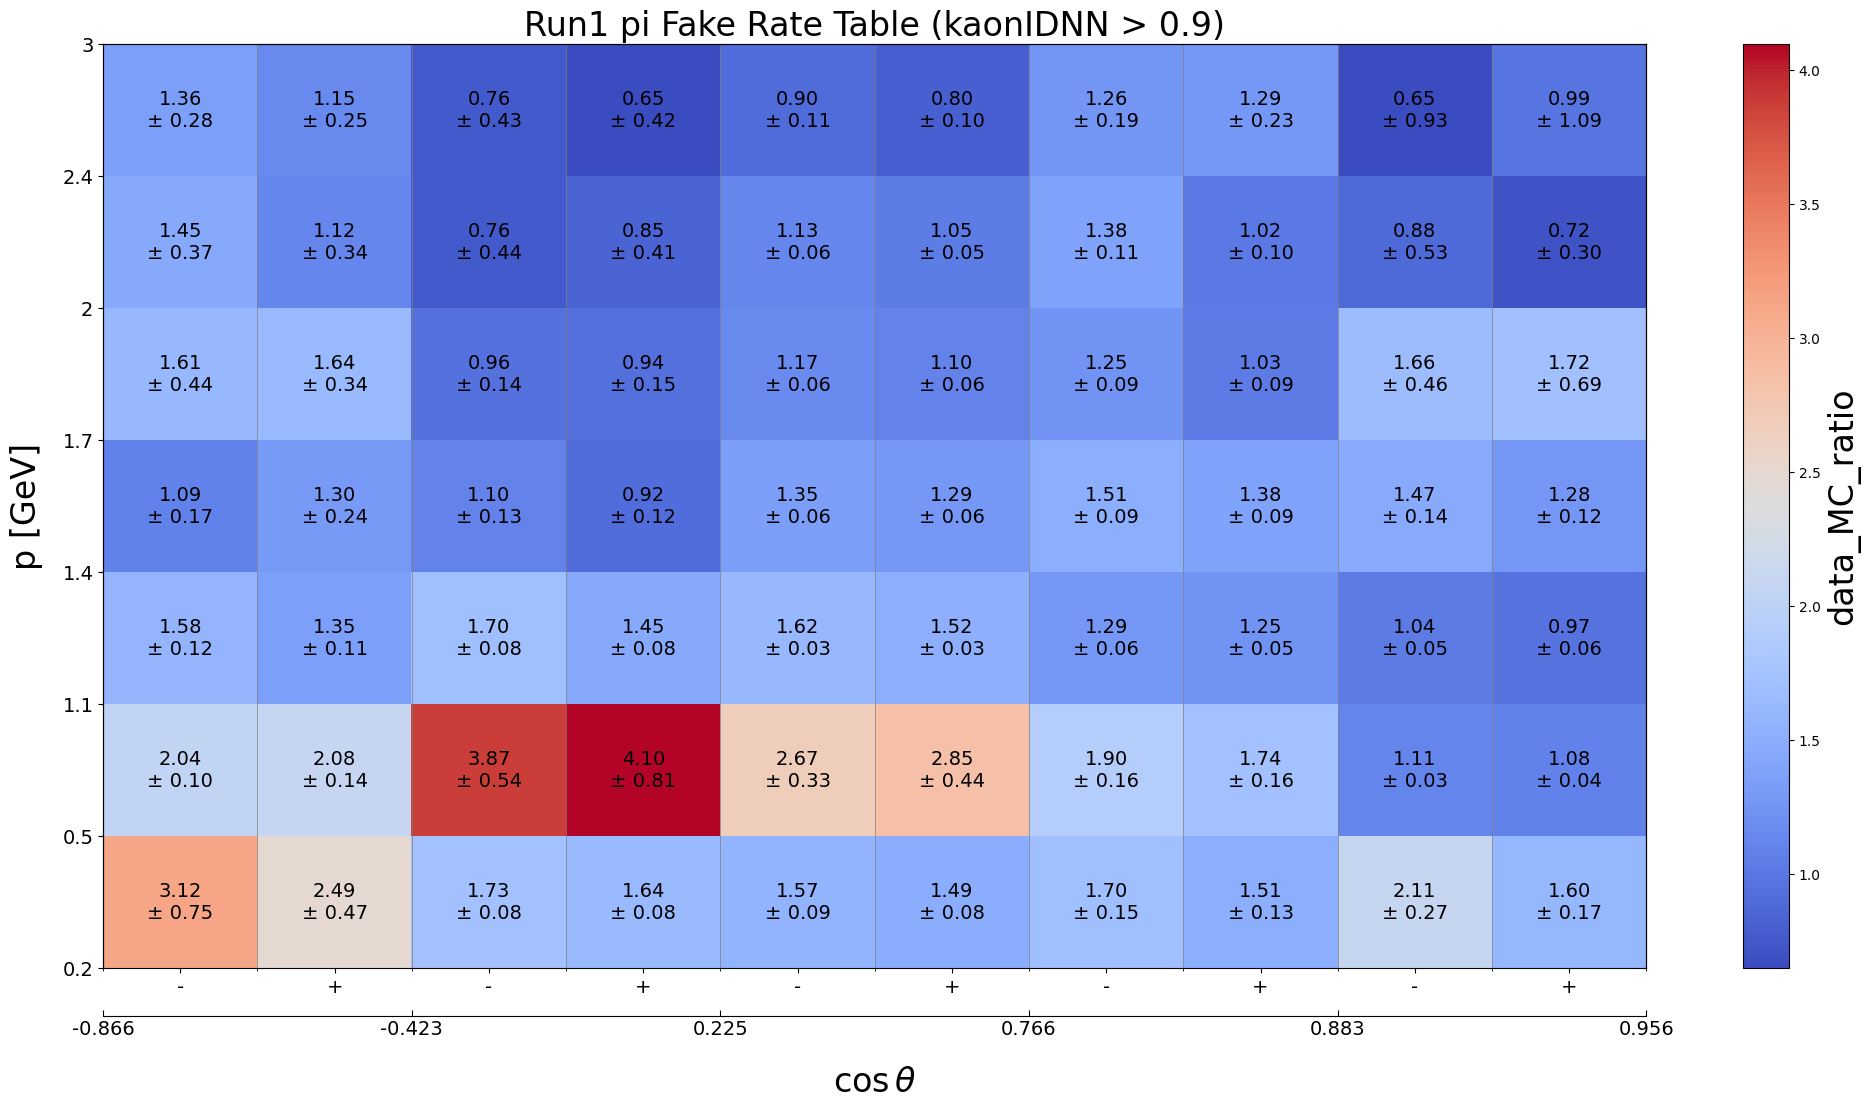

The file beside this chart, header and first rows:
p_min, p_max, cosTheta_min, cosTheta_max, charge_min, charge_max, data_MC_ratio, data_MC_uncertainty_stat_up, data_MC_uncertainty_stat_dn, data_MC_uncertainty_sys_up, data_MC_uncertainty_sys_dn, data_efficiency, data_uncertainty_stat_up, data_uncertainty_stat_dn, data_uncertainty_sys_up, data_uncertainty_sys_dn, MC_efficiency, MC_uncertainty_stat_up, MC_uncertainty_stat_dn, MC_uncertainty_sys_up, MC_uncertainty_sys_dn, threshold, variable
0.2, 0.5, -0.866, -0.423, -2, 0, 3.117, 0.1427, 0.1427, 0.7335, 0.7335, 0.004961, 8.67719080639266e-05, 8.67719080639266e-05, 0.001288, 0.001288, 0.001592, 6.733994683776898e-05, 6.733994683776898e-05, 0.004945, 0.004945, 0.9, kaonIDNN
0.2, 0.5, -0.866, -0.423, 0, 2, 2.489, 0.09907, 0.09907, 0.4634, 0.4634, 0.005033, 9.01792830044903e-05, 9.01792830044903e-05, 0.001408, 0.001408, 0.002022, 7.189511617295667e-05, 7.189511617295667e-05, 0.005319, 0.005319, 0.9, kaonIDNN
0.2, 0.5, -0.423, 0.225, -2, 0, 1.727, 0.01279, 0.01279, 0.07586, 0.07586, 0.01626, 7.259066700027102e-05, 7.259066700027102e-05, 0.001332, 0.001332, 0.009411, 5.555773425402915e-05, 5.555773425402915e-05, 0.01034, 0.01034, 0.9, kaonIDNN
0.2, 0.5, -0.423, 0.225, 0, 2, 1.641, 0.01317, 0.01317, 0.07527, 0.07527, 0.01443, 7.112728373545138e-05, 7.112728373545138e-05, 0.001295, 0.001295, 0.008793, 5.568760700973416e-05, 5.568760700973416e-05, 0.009667, 0.009667, 0.9, kaonIDNN
0.2, 0.5, 0.225, 0.766, -2, 0, 1.57, 0.01532, 0.01532, 0.08385, 0.08385, 0.008555, 5.2384632076677394e-05, 5.2384632076677394e-05, 0.0008169, 0.0008169, 0.005448, 4.1394605729728085e-05, 4.1394605729728085e-05, 0.006801, 0.006801, 0.9, kaonIDNN
0.2, 0.5, 0.225, 0.766, 0, 2, 1.486, 0.01563, 0.01563, 0.07799, 0.07799, 0.007654, 5.1765690680626925e-05, 5.1765690680626925e-05, 0.0008295, 0.0008295, 0.005152, 4.151924415403843e-05, 4.151924415403843e-05, 0.006497, 0.006497, 0.9, kaonIDNN
0.2, 0.5, 0.766, 0.8829, -2, 0, 1.701, 0.04389, 0.04389, 0.1467, 0.1467, 0.007048, 0.000107, 0.000107, 0.0008033, 0.0008033, 0.004143, 8.64104767606896e-05, 8.64104767606896e-05, 0.007888, 0.007888, 0.9, kaonIDNN
0.2, 0.5, 0.766, 0.8829, 0, 2, 1.505, 0.04392, 0.04392, 0.1252, 0.1252, 0.005584, 0.0001011, 0.0001011, 0.0007669, 0.0007669, 0.003709, 8.487068819115718e-05, 8.487068819115718e-05, 0.007468, 0.007468, 0.9, kaonIDNN
0.2, 0.5, 0.8829, 0.9563, -2, 0, 2.114, 0.06621, 0.06621, 0.2603, 0.2603, 0.02356, 0.0003854, 0.0003854, 0.004044, 0.004044, 0.01114, 0.0002974, 0.0002974, 0.04462, 0.04462, 0.9, kaonIDNN
0.2, 0.5, 0.8829, 0.9563, 0, 2, 1.599, 0.06274, 0.06274, 0.1633, 0.1633, 0.01369, 0.000322, 0.000322, 0.003355, 0.003355, 0.008557, 0.0002686, 0.0002686, 0.03942, 0.03942, 0.9, kaonIDNN
0.5, 1.1, -0.866, -0.423, -2, 0, 2.042, 0.04061, 0.04061, 0.09171, 0.09171, 0.01064, 0.0001046, 0.0001046, 0.0006587, 0.0006587, 0.00521, 9.005601265099293e-05, 9.005601265099293e-05, 0.003597, 0.003597, 0.9, kaonIDNN
0.5, 1.1, -0.866, -0.423, 0, 2, 2.081, 0.04756, 0.04756, 0.1292, 0.1292, 0.009624, 0.0001058, 0.0001058, 0.00067, 0.00067, 0.004624, 9.261183131521632e-05, 9.261183131521632e-05, 0.003366, 0.003366, 0.9, kaonIDNN
0.5, 1.1, -0.423, 0.225, -2, 0, 3.87, 0.08161, 0.08161, 0.534, 0.534, 0.01176, 7.459010281456372e-05, 7.459010281456372e-05, 0.0008637, 0.0008637, 0.003039, 6.112676514236972e-05, 6.112676514236972e-05, 0.003642, 0.003642, 0.9, kaonIDNN
0.5, 1.1, -0.423, 0.225, 0, 2, 4.096, 0.1168, 0.1168, 0.8046, 0.8046, 0.009362, 7.34981688197865e-05, 7.34981688197865e-05, 0.000879, 0.000879, 0.002285, 6.264923007907334e-05, 6.264923007907334e-05, 0.003504, 0.003504, 0.9, kaonIDNN
0.5, 1.1, 0.225, 0.766, -2, 0, 2.674, 0.0424, 0.0424, 0.3259, 0.3259, 0.01013, 6.287282790130618e-05, 6.287282790130618e-05, 0.0009359, 0.0009359, 0.00379, 5.530444416178991e-05, 5.530444416178991e-05, 0.003556, 0.003556, 0.9, kaonIDNN
0.5, 1.1, 0.225, 0.766, 0, 2, 2.851, 0.05345, 0.05345, 0.4357, 0.4357, 0.009332, 6.453023888101563e-05, 6.453023888101563e-05, 0.0009991, 0.0009991, 0.003274, 5.705769442933231e-05, 5.705769442933231e-05, 0.003467, 0.003467, 0.9, kaonIDNN
0.5, 1.1, 0.766, 0.8829, -2, 0, 1.904, 0.05142, 0.05142, 0.1507, 0.1507, 0.008047, 0.0001076, 0.0001076, 0.0008589, 0.0008589, 0.004227, 9.921656947029582e-05, 9.921656947029582e-05, 0.004025, 0.004025, 0.9, kaonIDNN
0.5, 1.1, 0.766, 0.8829, 0, 2, 1.736, 0.05104, 0.05104, 0.149, 0.149, 0.007106, 0.0001099, 0.0001099, 0.0009168, 0.0009168, 0.004092, 0.0001023, 0.0001023, 0.004115, 0.004115, 0.9, kaonIDNN
0.5, 1.1, 0.8829, 0.9563, -2, 0, 1.113, 0.02502, 0.02502, 0.02186, 0.02186, 0.01287, 0.0001918, 0.0001918, 0.001604, 0.001604, 0.01157, 0.0001948, 0.0001948, 0.01686, 0.01686, 0.9, kaonIDNN
0.5, 1.1, 0.8829, 0.9563, 0, 2, 1.082, 0.03639, 0.03639, 0.02421, 0.02421, 0.007364, 0.000166, 0.000166, 0.001312, 0.001312, 0.006807, 0.0001699, 0.0001699, 0.01228, 0.01228, 0.9, kaonIDNN
1.1, 1.4, -0.866, -0.423, -2, 0, 1.584, 0.1127, 0.1127, 0.0515, 0.0515, 0.002737, 0.0001207, 0.0001207, 0.0001656, 0.0001656, 0.001728, 9.6441740531107e-05, 9.6441740531107e-05, 0.0008337, 0.0008337, 0.9, kaonIDNN
1.1, 1.4, -0.866, -0.423, 0, 2, 1.355, 0.09728, 0.09728, 0.04003, 0.04003, 0.002425, 0.0001139, 0.0001139, 0.0001546, 0.0001546, 0.00179, 9.724391496983776e-05, 9.724391496983776e-05, 0.000669, 0.000669, 0.9, kaonIDNN
1.1, 1.4, -0.423, 0.225, -2, 0, 1.701, 0.04561, 0.04561, 0.06059, 0.06059, 0.00959, 0.0001489, 0.0001489, 0.0004877, 0.0004877, 0.005639, 0.0001233, 0.0001233, 0.0005932, 0.0005932, 0.9, kaonIDNN
1.1, 1.4, -0.423, 0.225, 0, 2, 1.451, 0.04379, 0.04379, 0.06363, 0.06363, 0.007432, 0.0001395, 0.0001395, 0.0004613, 0.0004613, 0.005121, 0.0001209, 0.0001209, 0.0006331, 0.0006331, 0.9, kaonIDNN
1.1, 1.4, 0.225, 0.766, -2, 0, 1.616, 0.02808, 0.02808, 0.01257, 0.01257, 0.01419, 0.0001404, 0.0001404, 0.0006227, 0.0006227, 0.008783, 0.0001255, 0.0001255, 0.0009066, 0.0009066, 0.9, kaonIDNN
1.1, 1.4, 0.225, 0.766, 0, 2, 1.518, 0.02753, 0.02753, 0.009114, 0.009114, 0.01319, 0.0001403, 0.0001403, 0.0006422, 0.0006422, 0.008693, 0.0001277, 0.0001277, 0.000852, 0.000852, 0.9, kaonIDNN
1.1, 1.4, 0.766, 0.8829, -2, 0, 1.295, 0.04627, 0.04627, 0.03188, 0.03188, 0.0112, 0.000246, 0.000246, 0.0008728, 0.0008728, 0.008649, 0.0002438, 0.0002438, 0.001387, 0.001387, 0.9, kaonIDNN
1.1, 1.4, 0.766, 0.8829, 0, 2, 1.246, 0.04555, 0.04555, 0.02795, 0.02795, 0.01132, 0.0002555, 0.0002555, 0.000973, 0.000973, 0.00908, 0.0002609, 0.0002609, 0.001478, 0.001478, 0.9, kaonIDNN
1.1, 1.4, 0.8829, 0.9563, -2, 0, 1.041, 0.04989, 0.04989, 0.001028, 0.001028, 0.01176, 0.0003845, 0.0003845, 0.001284, 0.001284, 0.0113, 0.000396, 0.000396, 0.005288, 0.005288, 0.9, kaonIDNN
1.1, 1.4, 0.8829, 0.9563, 0, 2, 0.9688, 0.0548, 0.0548, 0.007052, 0.007052, 0.009033, 0.00036, 0.00036, 0.001299, 0.001299, 0.009324, 0.0003743, 0.0003743, 0.003834, 0.003834, 0.9, kaonIDNN
1.4, 1.7, -0.866, -0.423, -2, 0, 1.092, 0.1551, 0.1551, 0.07817, 0.07817, 0.001116, 0.0001234, 0.0001234, 6.851835209890065e-05, 6.851835209890065e-05, 0.001022, 9.12271306874658e-05, 9.12271306874658e-05, 0.0001775, 0.0001775, 0.9, kaonIDNN
1.4, 1.7, -0.866, -0.423, 0, 2, 1.303, 0.18, 0.18, 0.1587, 0.1587, 0.001254, 0.0001213, 0.0001213, 4.8757804609630185e-05, 4.8757804609630185e-05, 0.0009628, 9.49422784025529e-05, 9.49422784025529e-05, 7.480079781308033e-05, 7.480079781308033e-05, 0.9, kaonIDNN
1.4, 1.7, -0.423, 0.225, -2, 0, 1.1, 0.0479, 0.0479, 0.1194, 0.1194, 0.005593, 0.0001809, 0.0001809, 0.0003114, 0.0003114, 0.005083, 0.0001481, 0.0001481, 0.0001634, 0.0001634, 0.9, kaonIDNN
1.4, 1.7, -0.423, 0.225, 0, 2, 0.9172, 0.04297, 0.04297, 0.1163, 0.1163, 0.004673, 0.0001726, 0.0001726, 0.0003306, 0.0003306, 0.005095, 0.0001468, 0.0001468, 0.0003374, 0.0003374, 0.9, kaonIDNN
1.4, 1.7, 0.225, 0.766, -2, 0, 1.349, 0.03362, 0.03362, 0.05013, 0.05013, 0.01052, 0.0001701, 0.0001701, 0.0003241, 0.0003241, 0.007799, 0.0001479, 0.0001479, 0.0009804, 0.0009804, 0.9, kaonIDNN
1.4, 1.7, 0.225, 0.766, 0, 2, 1.285, 0.0328, 0.0328, 0.04516, 0.04516, 0.009944, 0.0001676, 0.0001676, 0.0003247, 0.0003247, 0.007738, 0.0001483, 0.0001483, 0.001015, 0.001015, 0.9, kaonIDNN
1.4, 1.7, 0.766, 0.8829, -2, 0, 1.506, 0.0898, 0.0898, 5.2861761473455005e-05, 5.2861761473455005e-05, 0.00752, 0.0002637, 0.0002637, 0.0004603, 0.0004603, 0.004994, 0.0002409, 0.0002409, 0.001702, 0.001702, 0.9, kaonIDNN
1.4, 1.7, 0.766, 0.8829, 0, 2, 1.381, 0.08465, 0.08465, 0.03219, 0.03219, 0.00707, 0.0002637, 0.0002637, 0.0005349, 0.0005349, 0.005121, 0.0002492, 0.0002492, 0.001616, 0.001616, 0.9, kaonIDNN
1.4, 1.7, 0.8829, 0.9563, -2, 0, 1.465, 0.1343, 0.1343, 0.01926, 0.01926, 0.006802, 0.0003781, 0.0003781, 0.0007175, 0.0007175, 0.004642, 0.0003383, 0.0003383, 0.001601, 0.001601, 0.9, kaonIDNN
1.4, 1.7, 0.8829, 0.9563, 0, 2, 1.277, 0.1201, 0.1201, 0.03401, 0.03401, 0.00598, 0.0003674, 0.0003674, 0.0007519, 0.0007519, 0.004682, 0.0003333, 0.0003333, 0.001262, 0.001262, 0.9, kaonIDNN
1.7, 2.0, -0.866, -0.423, -2, 0, 1.607, 0.2555, 0.2555, 0.3615, 0.3615, 0.001769, 0.0001966, 0.0001966, 5.883711219722737e-05, 5.883711219722737e-05, 0.001101, 0.0001252, 0.0001252, 0.0001937, 0.0001937, 0.9, kaonIDNN
1.7, 2.0, -0.866, -0.423, 0, 2, 1.638, 0.2677, 0.2677, 0.2124, 0.2124, 0.001706, 0.0001917, 0.0001917, 3.7969156862623045e-05, 3.7969156862623045e-05, 0.001042, 0.0001236, 0.0001236, 7.72671241314472e-05, 7.72671241314472e-05, 0.9, kaonIDNN
1.7, 2.0, -0.423, 0.225, -2, 0, 0.9551, 0.06413, 0.06413, 0.126, 0.126, 0.004406, 0.0002386, 0.0002386, 0.0003509, 0.0003509, 0.004614, 0.0001832, 0.0001832, 1.7004390394440017e-06, 1.7004390394440017e-06, 0.9, kaonIDNN
1.7, 2.0, -0.423, 0.225, 0, 2, 0.9422, 0.06576, 0.06576, 0.1362, 0.1362, 0.004151, 0.000235, 0.000235, 0.0003363, 0.0003363, 0.004405, 0.0001798, 0.0001798, 5.292235222493016e-06, 5.292235222493016e-06, 0.9, kaonIDNN
1.7, 2.0, 0.225, 0.766, -2, 0, 1.175, 0.03406, 0.03406, 0.04682, 0.04682, 0.01068, 0.0002238, 0.0002238, 0.0002458, 0.0002458, 0.00909, 0.0001822, 0.0001822, 0.0002332, 0.0002332, 0.9, kaonIDNN
1.7, 2.0, 0.225, 0.766, 0, 2, 1.103, 0.03306, 0.03306, 0.04947, 0.04947, 0.009792, 0.0002166, 0.0002166, 0.000221, 0.000221, 0.008874, 0.0001793, 0.0001793, 0.0004032, 0.0004032, 0.9, kaonIDNN
1.7, 2.0, 0.766, 0.8829, -2, 0, 1.245, 0.0811, 0.0811, 0.04045, 0.04045, 0.006725, 0.0002923, 0.0002923, 0.0002859, 0.0002859, 0.005402, 0.0002621, 0.0002621, 0.0001144, 0.0001144, 0.9, kaonIDNN
1.7, 2.0, 0.766, 0.8829, 0, 2, 1.031, 0.07376, 0.07376, 0.05909, 0.05909, 0.005485, 0.0002828, 0.0002828, 0.0002818, 0.0002818, 0.005318, 0.0002635, 0.0002635, 0.0001099, 0.0001099, 0.9, kaonIDNN
1.7, 2.0, 0.8829, 0.9563, -2, 0, 1.66, 0.4177, 0.4177, 0.1966, 0.1966, 0.002555, 0.0003799, 0.0003799, 0.0005196, 0.0005196, 0.001539, 0.0003122, 0.0003122, 2.316045439403015e-05, 2.316045439403015e-05, 0.9, kaonIDNN
1.7, 2.0, 0.8829, 0.9563, 0, 2, 1.724, 0.5884, 0.5884, 0.3516, 0.3516, 0.001959, 0.0003657, 0.0003657, 0.0005557, 0.0005557, 0.001136, 0.0003247, 0.0003247, 0.0002985, 0.0002985, 0.9, kaonIDNN
2.0, 2.4, -0.866, -0.423, -2, 0, 1.448, 0.1855, 0.1855, 0.32, 0.32, 0.003529, 0.0003485, 0.0003485, 0.0001293, 0.0001293, 0.002438, 0.000199, 0.000199, 0.0005091, 0.0005091, 0.9, kaonIDNN
2.0, 2.4, -0.866, -0.423, 0, 2, 1.124, 0.1688, 0.1688, 0.298, 0.298, 0.002606, 0.0003276, 0.0003276, 0.0001783, 0.0001783, 0.002318, 0.0001904, 0.0001904, 0.0007148, 0.0007148, 0.9, kaonIDNN
2.0, 2.4, -0.423, 0.225, -2, 0, 0.7626, 0.06554, 0.06554, 0.4339, 0.4339, 0.004637, 0.000352, 0.000352, 0.0008475, 0.0008475, 0.00608, 0.0002448, 0.0002448, 0.001147, 0.001147, 0.9, kaonIDNN
2.0, 2.4, -0.423, 0.225, 0, 2, 0.8521, 0.06634, 0.06634, 0.4043, 0.4043, 0.005305, 0.0003556, 0.0003556, 0.0007607, 0.0007607, 0.006226, 0.0002465, 0.0002465, 0.001215, 0.001215, 0.9, kaonIDNN
2.0, 2.4, 0.225, 0.766, -2, 0, 1.133, 0.03496, 0.03496, 0.04817, 0.04817, 0.01117, 0.0002657, 0.0002657, 0.0001782, 0.0001782, 0.009862, 0.000194, 0.000194, 1.924387216705077e-05, 1.924387216705077e-05, 0.9, kaonIDNN
2.0, 2.4, 0.225, 0.766, 0, 2, 1.046, 0.03451, 0.03451, 0.04226, 0.04226, 0.00989, 0.0002572, 0.0002572, 0.0001949, 0.0001949, 0.009459, 0.0001922, 0.0001922, 3.303214833938473e-06, 3.303214833938473e-06, 0.9, kaonIDNN
2.0, 2.4, 0.766, 0.8829, -2, 0, 1.381, 0.09795, 0.09795, 0.0555, 0.0555, 0.00687, 0.0003249, 0.0003249, 0.0001757, 0.0001757, 0.004974, 0.0002629, 0.0002629, 1.208022893664333e-05, 1.208022893664333e-05, 0.9, kaonIDNN
2.0, 2.4, 0.766, 0.8829, 0, 2, 1.018, 0.07821, 0.07821, 0.06412, 0.06412, 0.005273, 0.0003015, 0.0003015, 0.0002866, 0.0002866, 0.005182, 0.0002662, 0.0002662, 0.0002359, 0.0002359, 0.9, kaonIDNN
2.0, 2.4, 0.8829, 0.9563, -2, 0, 0.8841, 0.3258, 0.3258, 0.4148, 0.4148, 0.001288, 0.0003849, 0.0003849, 0.0005041, 0.0005041, 0.001457, 0.0003141, 0.0003141, 0.000236, 0.000236, 0.9, kaonIDNN
2.0, 2.4, 0.8829, 0.9563, 0, 2, 0.7153, 0.2206, 0.2206, 0.1977, 0.1977, 0.001496, 0.0003944, 0.0003944, 0.0004954, 0.0004954, 0.002091, 0.0003349, 0.0003349, 0.0007749, 0.0007749, 0.9, kaonIDNN
... 10 more rows
